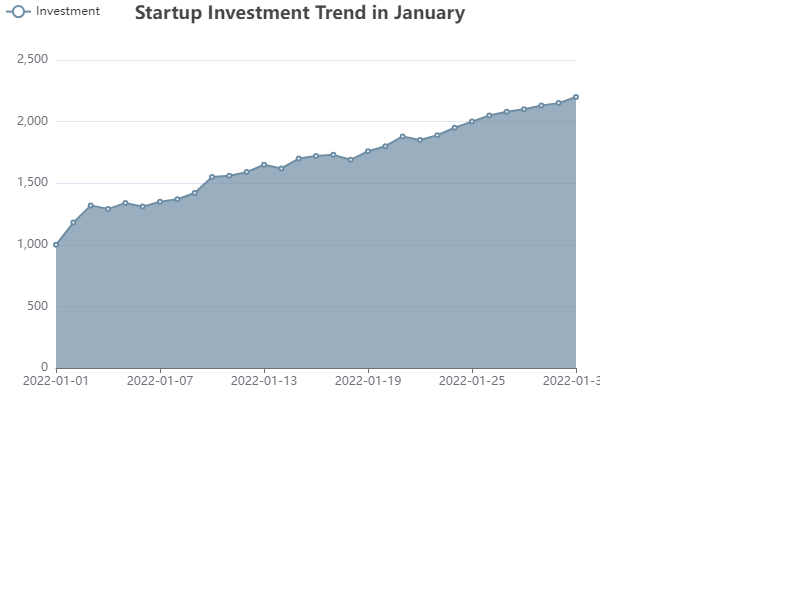

Values plotted in this chart, from the file beside it:
date, value, label
2022-01-01, 1000, Funding
2022-01-02, 1180, 
2022-01-03, 1320, 
2022-01-04, 1290, 
2022-01-05, 1340, 
2022-01-06, 1310, 
2022-01-07, 1350, Record
2022-01-08, 1370, 
2022-01-09, 1420, 
2022-01-10, 1550, 
2022-01-11, 1560, Peak
2022-01-12, 1590, 
2022-01-13, 1650, 
2022-01-14, 1620, 
2022-01-15, 1700, Stable
2022-01-16, 1720, 
2022-01-17, 1730, 
2022-01-18, 1690, 
2022-01-19, 1760, 
2022-01-20, 1800, 
2022-01-21, 1880, Upward Trend
2022-01-22, 1850, 
2022-01-23, 1890, 
2022-01-24, 1950, New Tech
2022-01-25, 2000, 
2022-01-26, 2050, 
2022-01-27, 2080, 
2022-01-28, 2100, Consistent
2022-01-29, 2130, 
2022-01-30, 2150, 
2022-01-31, 2200, Month End
